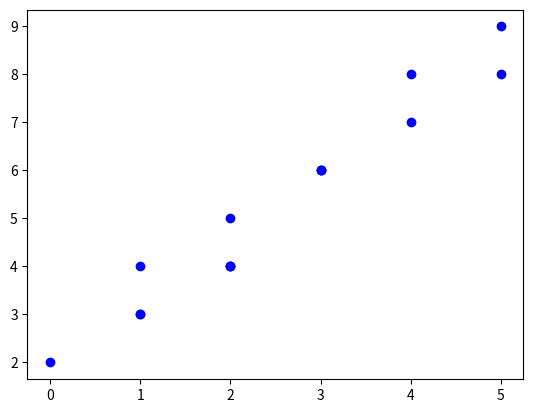

Write Python code to recreate this figure. (Note: this script raises an exception after producing the figure.)
import numpy as np
import matplotlib.pyplot as plt

x = np.array([4,3,3,4,2,2,0,1,2,5,1,2,5,1,3])
y = np.array([8,6,6,7,4,4,2,4,5,9,3,4,8,3,6])
# 获取样本的数量
m = len(x)
# x增加一列1
x = np.c_[np.ones([m, 1]), x]
print(x.shape)
#为了后续的维度对应，y也做维度变化
y = y.reshape(15, 1)
print(y.shape)

#theta的值是随机获取
theta = np.zeros([2,1])
print(theta)

#超参数alpha 学习率 步长
alpha = 0.01
#迭代次数
m_iter = 1000
#定义一个数组，存储所有的代价数据
cost = np.zeros(m_iter)
for i in range(m_iter):
    y_hat = x.dot(theta)#求预测值
    error = y_hat - y#求误差值
    cost_val = 1/(2*m) * error.T.dot(error)#求代价值
    cost[i] = cost_val#记录代价值
    delta_theta = 1 / m * x.T.dot(error)#求导数
    theta = theta - alpha*delta_theta#更新参数
print(theta)

#使用图形进行演示
plt.scatter(x[:,1], y, c='blue')
plt.plot(x[:,1], x.dot(theta), c='r-')
plt.show()

#代价值展示
plt.plot(cost)
plt.show()






#
# if __name__ == '__main__':